Dataset: TVT_split (GitHub, vdrvar/comp_vision_for_soda_bottles). Classes: Miller Beer, Mountain Dew Diet, md.orig, Pepsi Cherry, p.orig, Pepsi Reduced Sugar, Pepsi Zero, Pepsi Diet.

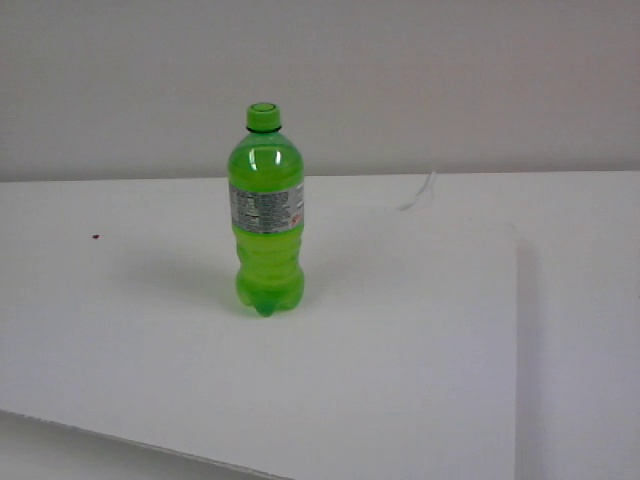
Label: Mountain Dew Diet

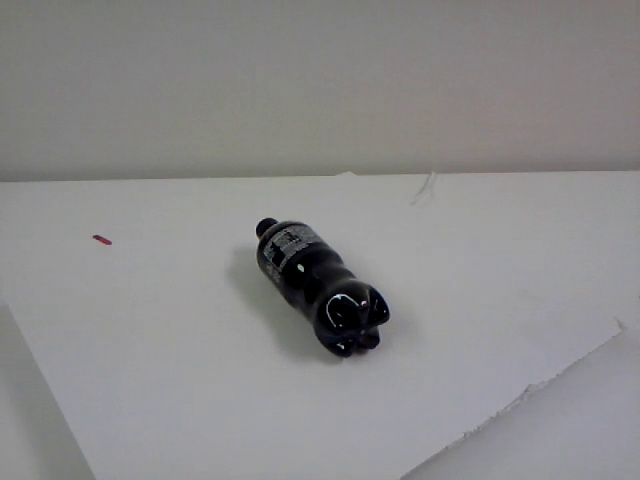
Label: Pepsi Zero

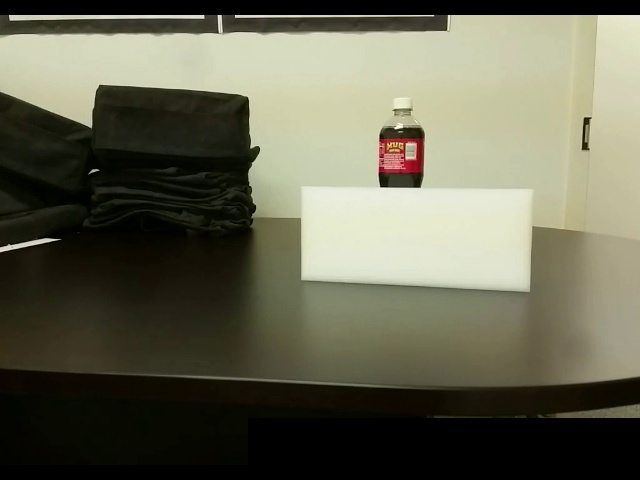
Label: Miller Beer

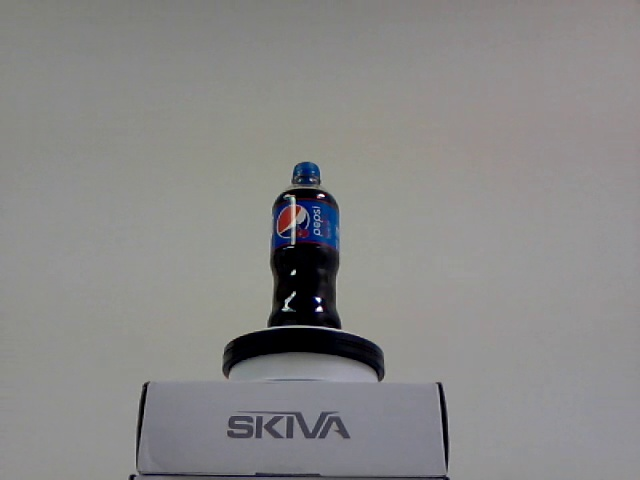
Label: Pepsi Cherry

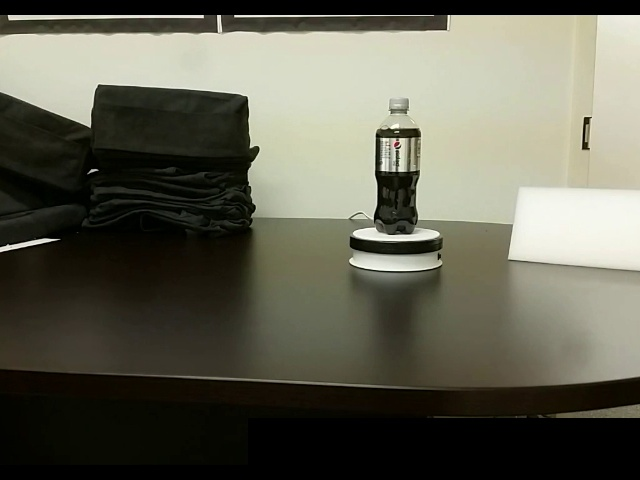
Label: Pepsi Diet

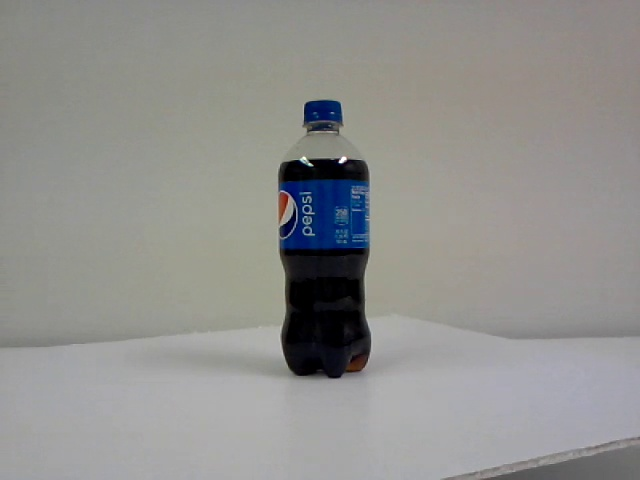
Label: p.orig
